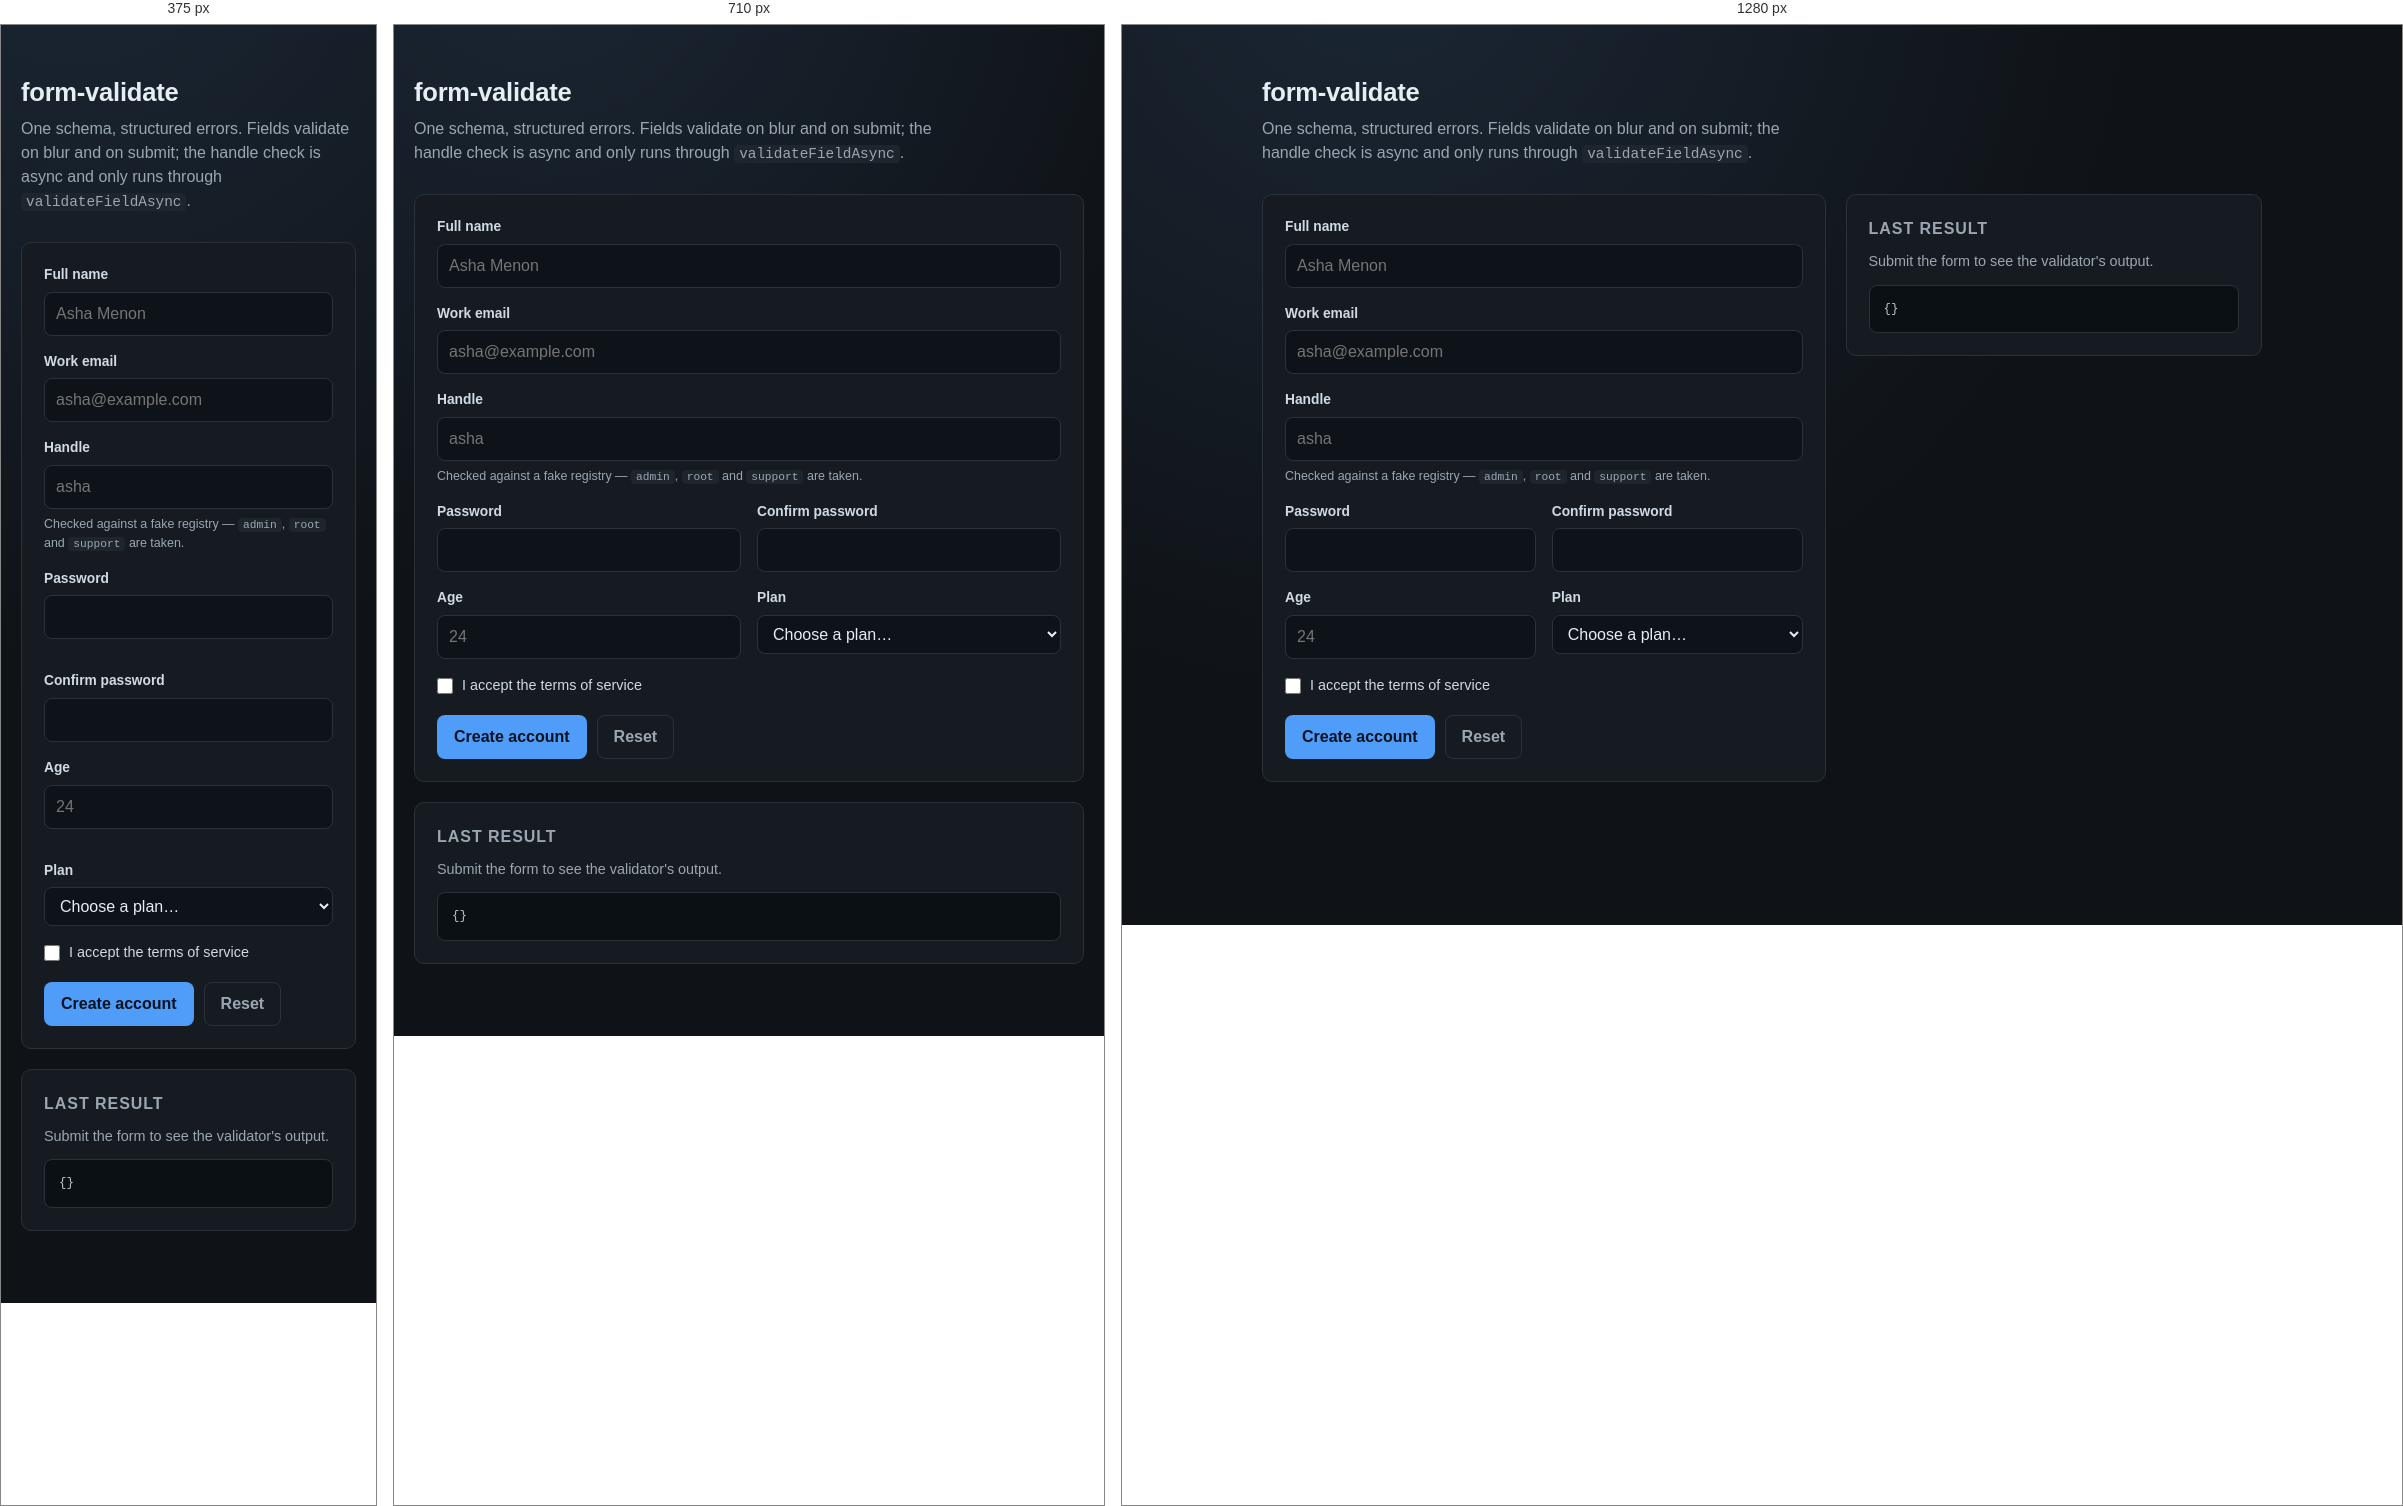
Rendered at 375 px, 710 px and 1280 px, left to right.

<!-- file: index.html -->
<!doctype html>
<html lang="en">
  <head>
    <meta charset="utf-8" />
    <meta name="viewport" content="width=device-width, initial-scale=1" />
    <title>form-validate — live signup form</title>
    <link rel="stylesheet" href="form-validate.css" />
  </head>
  <body>
    <main class="page">
      <header class="page__head">
        <h1>form-validate</h1>
        <p class="lede">
          One schema, structured errors. Fields validate on blur and on submit; the
          handle check is async and only runs through <code>validateFieldAsync</code>.
        </p>
      </header>

      <div class="grid">
        <form id="signup" class="card" novalidate>
          <div class="field">
            <label for="fullName">Full name</label>
            <input id="fullName" name="fullName" autocomplete="name" placeholder="Asha Menon" />
            <p class="error" data-error-for="fullName"></p>
          </div>

          <div class="field">
            <label for="email">Work email</label>
            <input id="email" name="email" type="email" autocomplete="email" placeholder="asha@example.com" />
            <p class="error" data-error-for="email"></p>
          </div>

          <div class="field">
            <label for="handle">Handle</label>
            <input id="handle" name="handle" placeholder="asha" />
            <p class="hint">Checked against a fake registry — <code>admin</code>, <code>root</code> and <code>support</code> are taken.</p>
            <p class="error" data-error-for="handle"></p>
          </div>

          <div class="row">
            <div class="field">
              <label for="password">Password</label>
              <input id="password" name="password" type="password" autocomplete="new-password" />
              <p class="error" data-error-for="password"></p>
            </div>
            <div class="field">
              <label for="confirmPassword">Confirm password</label>
              <input id="confirmPassword" name="confirmPassword" type="password" autocomplete="new-password" />
              <p class="error" data-error-for="confirmPassword"></p>
            </div>
          </div>

          <div class="row">
            <div class="field">
              <label for="age">Age</label>
              <input id="age" name="age" inputmode="numeric" placeholder="24" />
              <p class="error" data-error-for="age"></p>
            </div>
            <div class="field">
              <label for="plan">Plan</label>
              <select id="plan" name="plan">
                <option value="">Choose a plan…</option>
                <option value="free">Free</option>
                <option value="pro">Pro</option>
                <option value="team">Team</option>
              </select>
              <p class="error" data-error-for="plan"></p>
            </div>
          </div>

          <div class="field field--check">
            <label class="check">
              <input id="terms" name="terms" type="checkbox" />
              <span>I accept the terms of service</span>
            </label>
            <p class="error" data-error-for="terms"></p>
          </div>

          <div class="actions">
            <button type="submit" id="submit">Create account</button>
            <button type="reset" class="ghost">Reset</button>
          </div>
        </form>

        <aside class="card card--output" aria-live="polite">
          <h2>Last result</h2>
          <p id="status" class="status">Submit the form to see the validator's output.</p>
          <pre id="output" class="output">{}</pre>
        </aside>
      </div>
    </main>

    <script type="module">
      import { createValidator } from "./form-validate.js";

      const TAKEN = new Set(["admin", "root", "support"]);

      const form = createValidator(
        {
          fullName: ["required", { rule: "minLength", value: 2 }],
          email: ["required", "email"],
          handle: [
            { rule: "required" },
            { rule: "minLength", value: 3 },
            { rule: "pattern", value: /^[a-z0-9_]+$/, message: "{label} may only use lowercase letters, digits and underscores." },
            {
              code: "taken",
              // Async: the validator waits for this in validateAsync/validateFieldAsync.
              test: async (value) => {
                await new Promise((resolve) => setTimeout(resolve, 120));
                return !TAKEN.has(String(value));
              },
              message: "That {label} is already taken.",
            },
          ],
          password: [
            { rule: "minLength", value: 8 },
            { rule: "pattern", value: /[A-Z]/, code: "uppercase", message: "{label} needs at least one capital letter." },
            { rule: "pattern", value: /\d/, code: "digit", message: "{label} needs at least one digit." },
          ],
          confirmPassword: [{ rule: "matchesField", field: "password" }],
          age: [
            { rule: "integer" },
            { rule: "min", value: 18, message: "You must be {value} or older." },
            { rule: "max", value: 120 },
          ],
          plan: ["required", { rule: "oneOf", value: ["free", "pro", "team"], message: "Pick a plan." }],
          terms: [{ rule: "required", message: "Please accept the terms." }],
        },
        { labels: { fullName: "Full name", terms: "Terms acceptance" } },
      );

      const formEl = document.getElementById("signup");
      const statusEl = document.getElementById("status");
      const outputEl = document.getElementById("output");

      const valuesOf = () => {
        const data = new FormData(formEl);
        return {
          fullName: data.get("fullName") ?? "",
          email: data.get("email") ?? "",
          handle: data.get("handle") ?? "",
          password: data.get("password") ?? "",
          confirmPassword: data.get("confirmPassword") ?? "",
          age: data.get("age") ?? "",
          plan: data.get("plan") ?? "",
          terms: formEl.elements.terms.checked,
        };
      };

      function paint(field, errors) {
        const slot = document.querySelector(`[data-error-for="${field}"]`);
        const input = formEl.elements[field];
        const message = errors.length ? errors.map((error) => error.message).join(" ") : "";
        if (slot) slot.textContent = message;
        if (input) {
          input.setAttribute("aria-invalid", errors.length ? "true" : "false");
          input.closest(".field")?.classList.toggle("has-error", errors.length > 0);
        }
      }

      function paintAll(result) {
        for (const field of form.fields) paint(field, result.errors[field] ?? []);
      }

      async function checkField(field) {
        const values = valuesOf();
        const result = await form.validateFieldAsync(field, values);
        paint(field, result.errors);
        // Confirm-password depends on password, so refresh it too.
        if (field === "password") {
          const confirm = await form.validateFieldAsync("confirmPassword", values);
          paint("confirmPassword", confirm.errors);
        }
        return result.valid;
      }

      formEl.addEventListener("blur", async (event) => {
        const field = event.target?.name;
        if (field && form.hasField(field)) await checkField(field);
      }, true);

      formEl.addEventListener("change", async (event) => {
        const field = event.target?.name;
        if (field && form.hasField(field)) await checkField(field);
      });

      formEl.addEventListener("reset", () => {
        for (const field of form.fields) paint(field, []);
        statusEl.textContent = "Form reset. Nothing validated yet.";
        statusEl.className = "status";
        outputEl.textContent = "{}";
      });

      formEl.addEventListener("submit", async (event) => {
        event.preventDefault();
        const values = valuesOf();
        const result = await form.validateAsync(values);
        paintAll(result);

        statusEl.textContent = result.valid
          ? "Valid — the form would submit here."
          : `${result.list.length} problem${result.list.length === 1 ? "" : "s"} found.`;
        statusEl.className = `status ${result.valid ? "status--ok" : "status--bad"}`;
        outputEl.textContent = JSON.stringify(
          {
            valid: result.valid,
            errors: result.list.map(({ field, code, message }) => ({ field, code, message })),
          },
          null,
          2,
        );

        if (result.valid) {
          // The validator never mutates input; trim at the boundary if you store it.
          console.log("would submit", Object.fromEntries(
            Object.entries(values).map(([key, value]) => [key, typeof value === "string" ? value.trim() : value]),
          ));
        } else {
          formEl.querySelector('[aria-invalid="true"]')?.focus();
        }
      });
    </script>
  </body>
</html>


/* @media block from form-validate.css */
@media (max-width: 860px) {
  .grid {
    grid-template-columns: minmax(0, 1fr);
  }
}

/* @media block from form-validate.css */
@media (max-width: 560px) {
  .row {
    grid-template-columns: 1fr;
  }
}